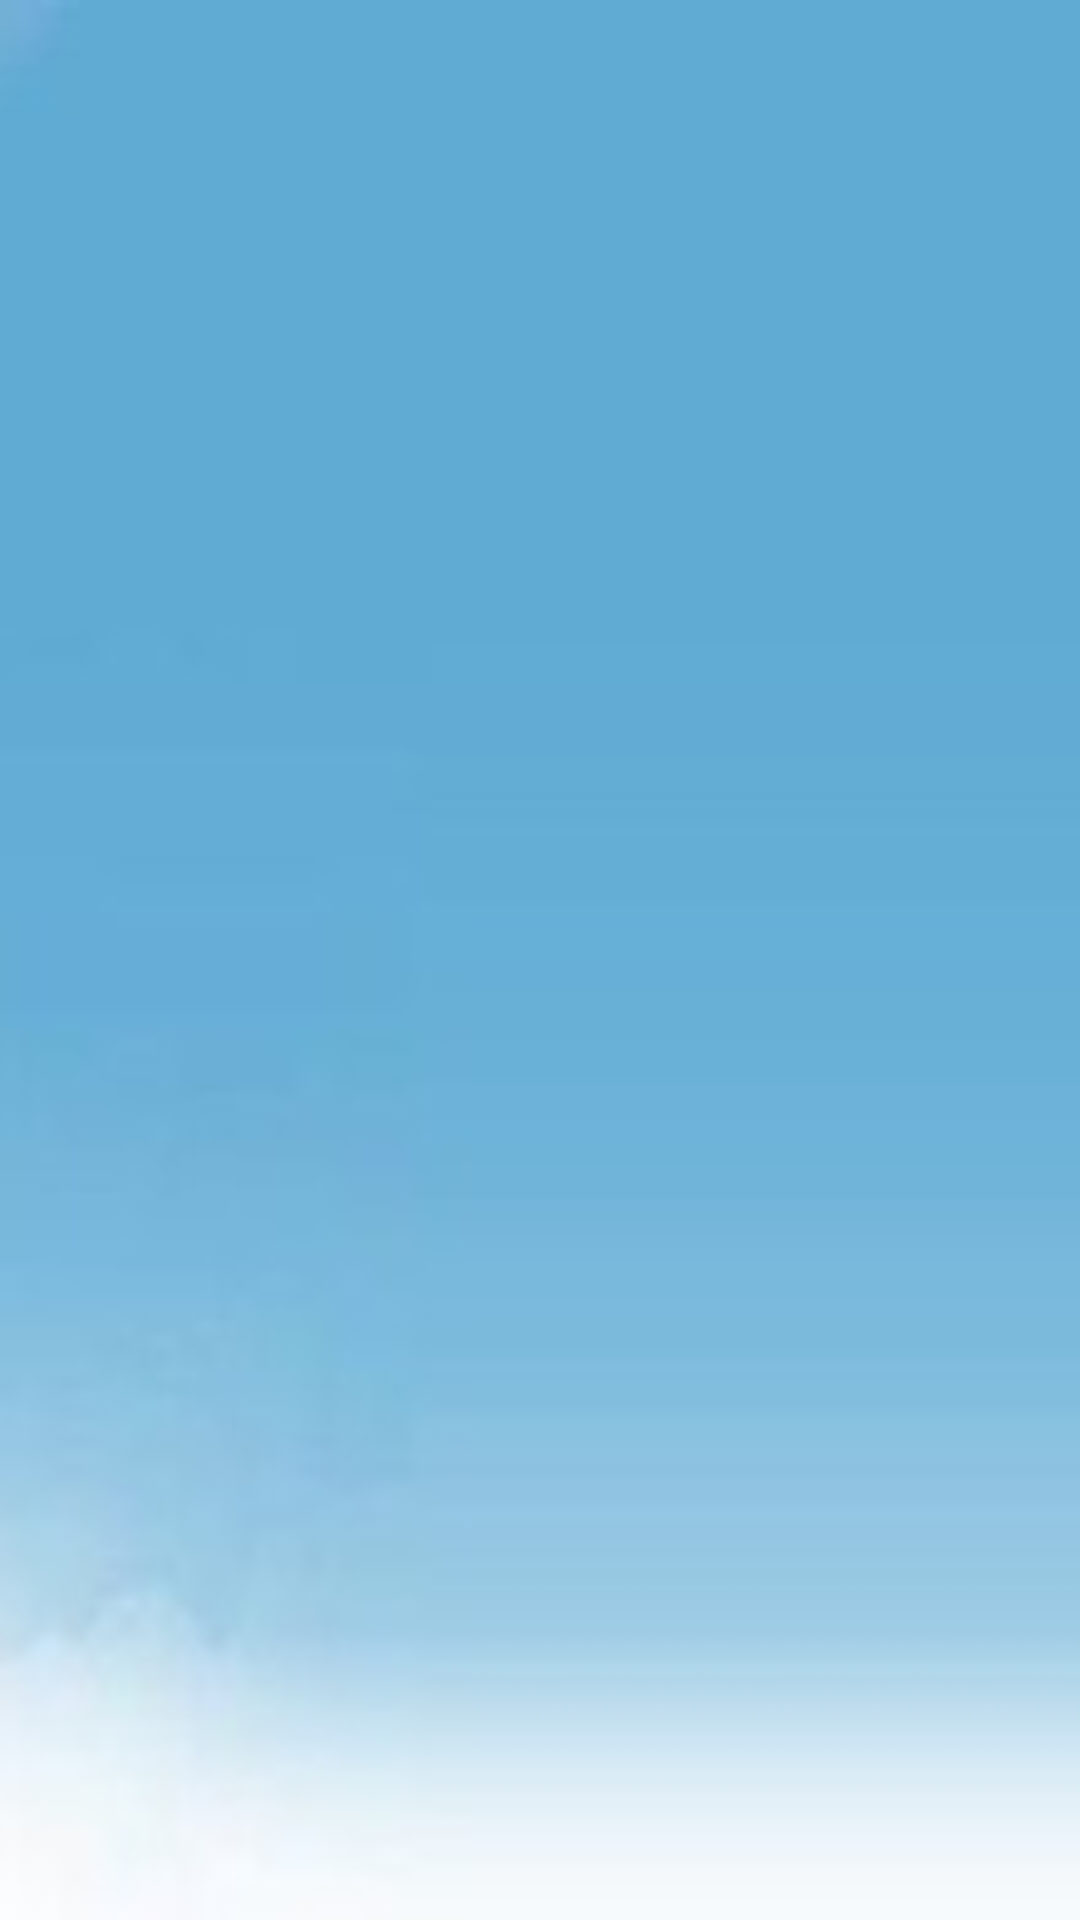

The Android layout XML behind this screen, and the referenced resources:
<!-- AndroidManifest.xml: fallback theme Theme.MaterialComponents.DayNight.NoActionBar -->
<!-- res/layout/lookcook.xml -->
<?xml version="1.0" encoding="utf-8"?>
<RelativeLayout xmlns:android="http://schemas.android.com/apk/res/android"
	android:orientation="vertical" android:layout_width="fill_parent"
	android:layout_height="fill_parent" android:background="@drawable/body_blue">
	<ListView android:id="@+id/lv_cook" android:layout_width="fill_parent"
		style="@style/style_list_item" android:layout_margin="10dp"
		android:layout_height="wrap_content"></ListView>
	<RelativeLayout android:layout_alignParentBottom="true"
		android:visibility="invisible" android:layout_height="wrap_content"
		android:layout_width="wrap_content" android:id="@+id/layout_addcook"
		android:layout_alignLeft="@+id/lv_cook" android:layout_alignRight="@+id/lv_cook"
		android:layout_marginBottom="10dp">

		<EditText android:layout_height="wrap_content" android:id="@+id/text_add"
			android:hint="@string/text_add_hint" android:layout_alignParentTop="true"
			android:layout_alignLeft="@+id/layout_addcook" android:layout_width="150dp"
			android:background="@drawable/text_search"></EditText>
		<Button android:id="@+id/btn_type" android:layout_height="wrap_content"
			android:background="@drawable/text_search_mid"
			android:layout_alignParentTop="true" android:layout_toRightOf="@+id/text_add"
			android:layout_width="90dp"></Button>
		<Button android:layout_height="wrap_content" android:text="@string/btn_add"
			android:id="@+id/btn_add" android:layout_alignParentTop="true"
			android:layout_toRightOf="@+id/btn_type"
			android:layout_alignBottom="@+id/btn_type" android:background="@drawable/text_search_right"
			android:layout_width="60dp" android:layout_alignRight="@+id/layout_addcook"></Button>
		<TextView android:layout_width="wrap_content" android:text="@string/btn_add"
			android:layout_alignParentRight="true" android:id="@+id/nocontent"
			android:layout_height="wrap_content" android:layout_alignTop="@+id/btn_add"
			android:layout_alignBottom="@+id/btn_add" android:padding="10dp"
			style="@style/style_time" android:layout_marginRight="10dp"></TextView>
		<TextView android:layout_width="wrap_content" android:text="@string/btn_sel"
			android:layout_toRightOf="@+id/text_add" android:id="@+id/tv_type"
			android:layout_height="wrap_content" android:layout_alignTop="@+id/btn_type"
			android:layout_alignBottom="@+id/btn_type" android:padding="10dp"
			style="@style/style_time" android:layout_marginLeft="20dp"></TextView>

	</RelativeLayout>
</RelativeLayout>
<!-- resources referenced by this layout -->
<resources>
  <!-- drawable body_blue: png bitmap (drawable, 12954 bytes) -->
  <!-- drawable text_search (drawable) -->
  <?xml version="1.0" encoding="utf-8"?>
  <selector
    xmlns:android="http://schemas.android.com/apk/res/android">
      <item android:state_focused="false" android:state_enabled="true" android:state_pressed="false" android:drawable="@drawable/text_search_default" />
      <item android:state_enabled="true" android:state_pressed="true" android:drawable="@drawable/text_search_pressed" />
      <item android:state_focused="true" android:state_enabled="true" android:state_pressed="false" android:drawable="@drawable/text_search_selected" />
  </selector>
  <!-- drawable text_search_mid (drawable) -->
  <?xml version="1.0" encoding="utf-8"?>
  <selector
    xmlns:android="http://schemas.android.com/apk/res/android">
      <item android:state_focused="false" android:state_enabled="true" android:state_pressed="false" android:drawable="@drawable/text_search_default_mid" />
      <item android:state_enabled="true" android:state_pressed="true" android:drawable="@drawable/text_search_pressed_mid" />
      <item android:state_focused="true" android:state_enabled="true" android:state_pressed="false" android:drawable="@drawable/text_search_selected_mid" />
  </selector>
  <!-- drawable text_search_right (drawable) -->
  <?xml version="1.0" encoding="utf-8"?>
  <selector
    xmlns:android="http://schemas.android.com/apk/res/android">
      <item android:state_focused="false" android:state_enabled="true" android:state_pressed="false" android:drawable="@drawable/text_search_default_right" />
      <item android:state_enabled="true" android:state_pressed="true" android:drawable="@drawable/text_search_pressed_right" />
      <item android:state_focused="true" android:state_enabled="true" android:state_pressed="false" android:drawable="@drawable/text_search_selected_right" />
  </selector>
  <string name="btn_add">增加</string>
  <string name="btn_sel">类别</string>
  <string name="text_add_hint">输入菜名</string>
  <style name="style_list_item">
  		<item name="android:layout_width">fill_parent</item>
  		<item name="android:layout_height">wrap_content</item>
  		<item name="android:background">@android:color/transparent</item>
  		<item name="android:drawSelectorOnTop">true</item>
  		<item name="android:cacheColorHint">@android:color/transparent</item>
   		<item name="android:divider">@drawable/cook_list_divider</item> 
      	<item name="android:dividerHeight">1px</item> 
      	<item name="android:scrollingCache">false</item>
      	<item name="android:fadingEdge">none</item>
      	
  	</style>
  <style name="style_time">
  		<item name="android:textSize">15sp</item>
  		<item name="android:typeface">monospace</item>
  		<item name="android:textColor">@color/font_color</item>
  	</style>
  <!-- drawable cook_list_divider (drawable) -->
  <?xml version="1.0" encoding="utf-8"?>
    
  <layer-list xmlns:android="http://schemas.android.com/apk/res/android">  
   <item>  
     <shape>  
        <gradient  
           android:startColor="@color/grey"  
           android:centerColor="@color/darkgrey"  
           android:endColor="@color/grey"  
           android:height="1px"  
           android:angle="0"/>  
    </shape>  
   </item>  
  </layer-list>
  <color name="font_color">#303030</color>
  <color name="grey">#808080</color>
  <color name="darkgrey">#404040</color>
</resources>
